Dataset: clasif-malaria (GitHub, ajbanegas/CNN-CAD). Classes: decoys, inhibitors.

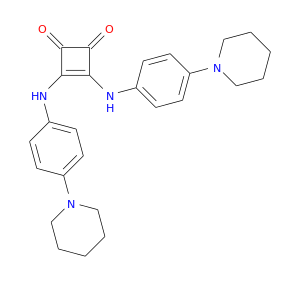
Label: decoys

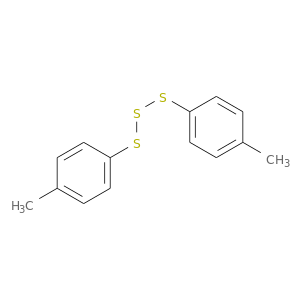
Label: decoys

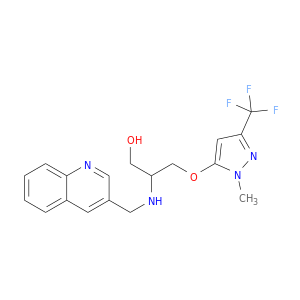
Label: decoys

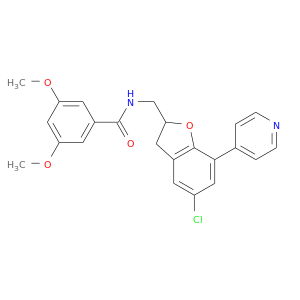
Label: inhibitors

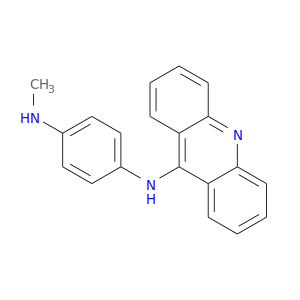
Label: inhibitors

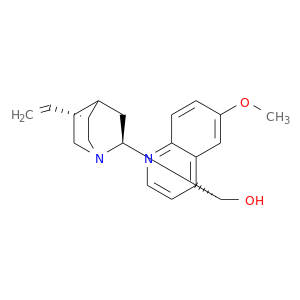
Label: inhibitors
